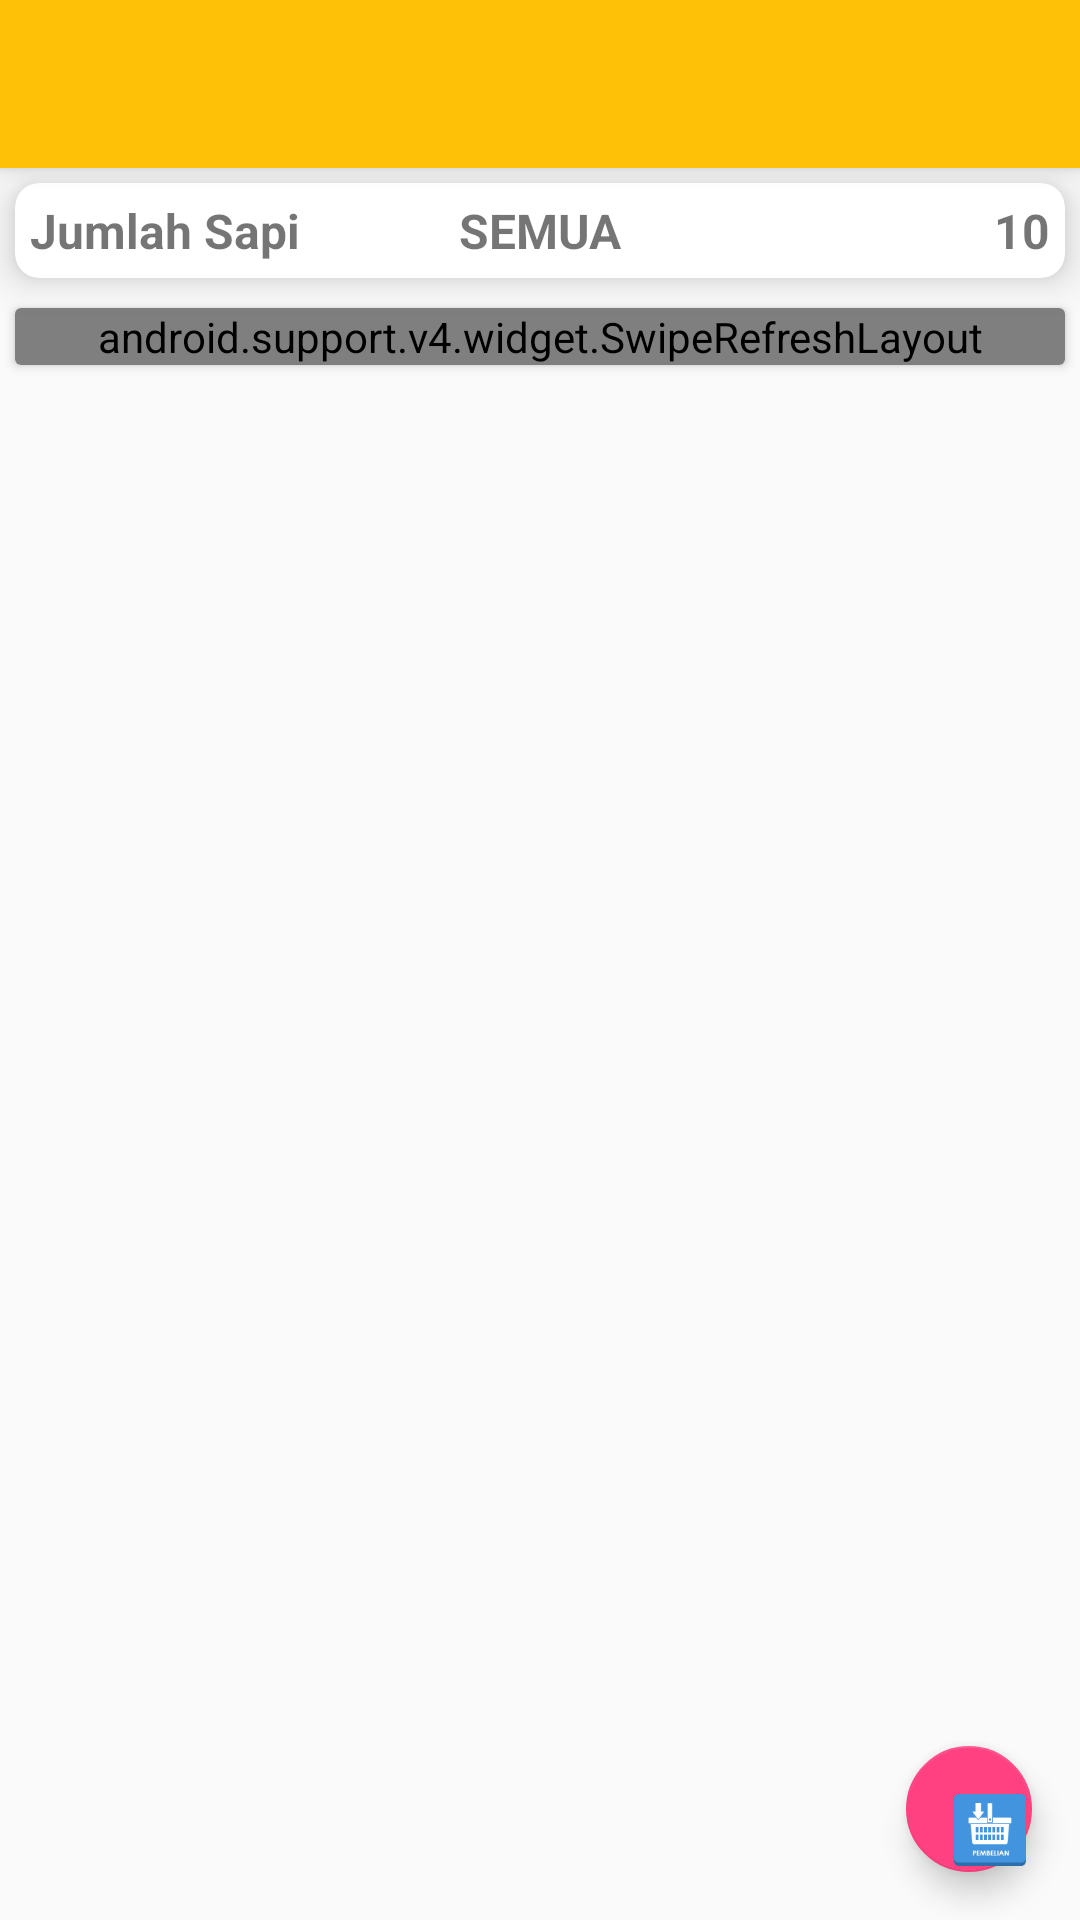

Here is an Android app screen rendered from its layout file. Give the layout XML and the strings, colors and styles it references.
<!-- AndroidManifest.xml: activity theme AppTheme.NoActionBar -->
<!-- res/layout/activity_sapi.xml -->
<?xml version="1.0" encoding="utf-8"?>
<android.support.design.widget.CoordinatorLayout xmlns:android="http://schemas.android.com/apk/res/android"
    xmlns:app="http://schemas.android.com/apk/res-auto"
    xmlns:tools="http://schemas.android.com/tools"
    android:layout_width="match_parent"
    android:layout_height="match_parent"
    tools:context=".SapiActivity">

    <android.support.design.widget.AppBarLayout
        android:layout_width="match_parent"
        android:layout_height="wrap_content"
        android:theme="@style/AppTheme.AppBarOverlay">

        <android.support.v7.widget.Toolbar
            android:id="@+id/toolbar"
            android:layout_width="match_parent"
            android:layout_height="?attr/actionBarSize"
            android:background="?attr/colorPrimary"
            app:popupTheme="@style/AppTheme.PopupOverlay" />

    </android.support.design.widget.AppBarLayout>

    <include layout="@layout/content_sapi" />

    <android.support.design.widget.FloatingActionButton
        android:id="@+id/fab"
        android:layout_width="42dp"
        android:layout_height="46dp"
        android:layout_gravity="bottom|end"
        android:layout_margin="@dimen/fab_margin"
        app:srcCompat="@mipmap/pembelian" />

</android.support.design.widget.CoordinatorLayout>
<!-- res/layout/content_sapi.xml (included above) -->
<?xml version="1.0" encoding="utf-8"?>
<LinearLayout xmlns:android="http://schemas.android.com/apk/res/android"
    xmlns:app="http://schemas.android.com/apk/res-auto"
    xmlns:tools="http://schemas.android.com/tools"
    android:layout_width="match_parent"
    android:layout_height="match_parent"
    android:orientation="vertical"
    app:layout_behavior="@string/appbar_scrolling_view_behavior"
    tools:context=".MainActivity"
    tools:showIn="@layout/activity_sapi">

    <android.support.v7.widget.CardView
        android:layout_width="match_parent"
        android:layout_height="wrap_content"
        app:cardElevation="8dp"
        app:cardCornerRadius="8dp"
        android:layout_margin="5dp"
        android:padding="5dp">

        <RelativeLayout
            android:layout_width="match_parent"
            android:layout_height="wrap_content"
            android:padding="5dp">

            <TextView
                android:layout_width="wrap_content"
                android:layout_height="wrap_content"
                android:text="Jumlah Sapi"
                android:textSize="16dp"
                android:textStyle="bold" />

            <TextView
                android:id="@+id/text_sapi"
                android:layout_width="wrap_content"
                android:layout_height="wrap_content"
                android:layout_alignParentRight="true"
                android:layout_below="@+id/view"
                android:text="10"
                android:textSize="16dp"
                android:textStyle="bold" />

            <TextView
                android:id="@+id/text_filter"
                android:layout_width="match_parent"
                android:layout_height="wrap_content"
                android:layout_alignParentRight="true"
                android:layout_below="@+id/text_saldo"
                android:text="SEMUA"
                android:textAlignment="center"
                android:textSize="16dp"
                android:textStyle="bold" />


        </RelativeLayout>

    </android.support.v7.widget.CardView>


    <android.support.v7.widget.CardView
        android:layout_width="match_parent"
        android:layout_height="wrap_content"
        android:layout_margin="5dp"
        android:padding="5dp">

        <android.support.v4.widget.SwipeRefreshLayout
            android:id="@+id/swipe_refresh"
            android:layout_width="match_parent"
            android:layout_height="wrap_content">

            <ListView
                android:id="@+id/list_sapi"
                android:layout_width="match_parent"
                android:layout_height="wrap_content">

            </ListView>
        </android.support.v4.widget.SwipeRefreshLayout>
        i

    </android.support.v7.widget.CardView>


</LinearLayout>
<!-- resources referenced by this layout -->
<resources>
  <dimen name="fab_margin">16dp</dimen>
  <!-- mipmap pembelian: png bitmap (mipmap-hdpi, 2456 bytes) -->
  <style name="AppTheme.AppBarOverlay" parent="ThemeOverlay.AppCompat.Dark.ActionBar" />
  <style name="AppTheme.PopupOverlay" parent="ThemeOverlay.AppCompat.Light" />
  <style name="AppTheme.NoActionBar">
          <item name="windowActionBar">false</item>
          <item name="windowNoTitle">true</item>
      </style>
</resources>
